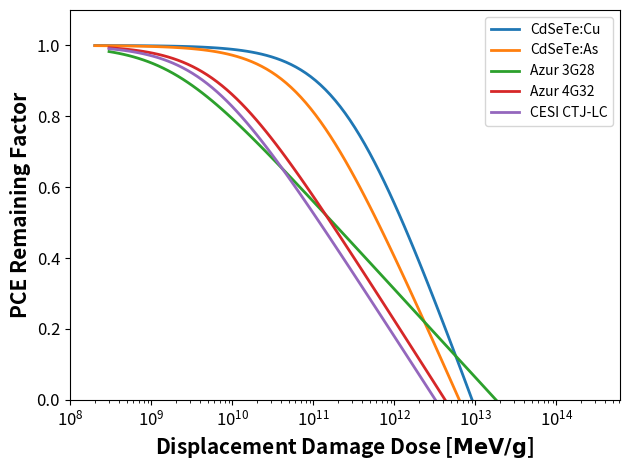

Generate this figure with matplotlib:
import pandas as pd
import numpy as np
import matplotlib.pyplot as plt

def fitting_function(x,C,Dx):
    remaining_factor = 1-C*np.log10(1+x/Dx)
    return remaining_factor



fit_coef_dict = {
    "CdSeTe:Cu" : (.632,2.45e11,20),
    "CdSeTe:As" : (.521,7.72e10, 20),
    "Azur 3G28" : (.249,1.73e9, 30),
    "Azur 4G32" : (.359,6.94e9, 30),
    "CESI CTJ-LC" : (.354,4.81e9,30)
}

fig,ax = plt.subplots()

for key in fit_coef_dict.keys():
    curve_fit_abscissa = np.logspace(7,13,100)
    C = fit_coef_dict[key][0]
    Dx = fit_coef_dict[key][1]
    curve_fit_abscissa = curve_fit_abscissa*fit_coef_dict[key][2]
    ax.plot(curve_fit_abscissa,fitting_function(curve_fit_abscissa,C,Dx), label = key, linewidth=2)

ax.set_ylabel("PCE Remaining Factor", weight = 'bold', fontsize = 15)
ax.set_xlabel(r"Displacement Damage Dose [$\bf{MeV/g}$]", weight = 'bold', fontsize = 15)
ax.set_xscale("log")
ax.set_ylim(0,1.1)
ax.xaxis.set_tick_params(labelsize = 12)
ax.yaxis.set_tick_params(labelsize = 12)
fig.tight_layout()
ax.legend()
# plt.savefig(r"C:\Users\<user>\Documents\RJE\DDD_analysis\Reports\20241008_paper_draft"+"\ddd_comparison.png",dpi=400)
plt.show()